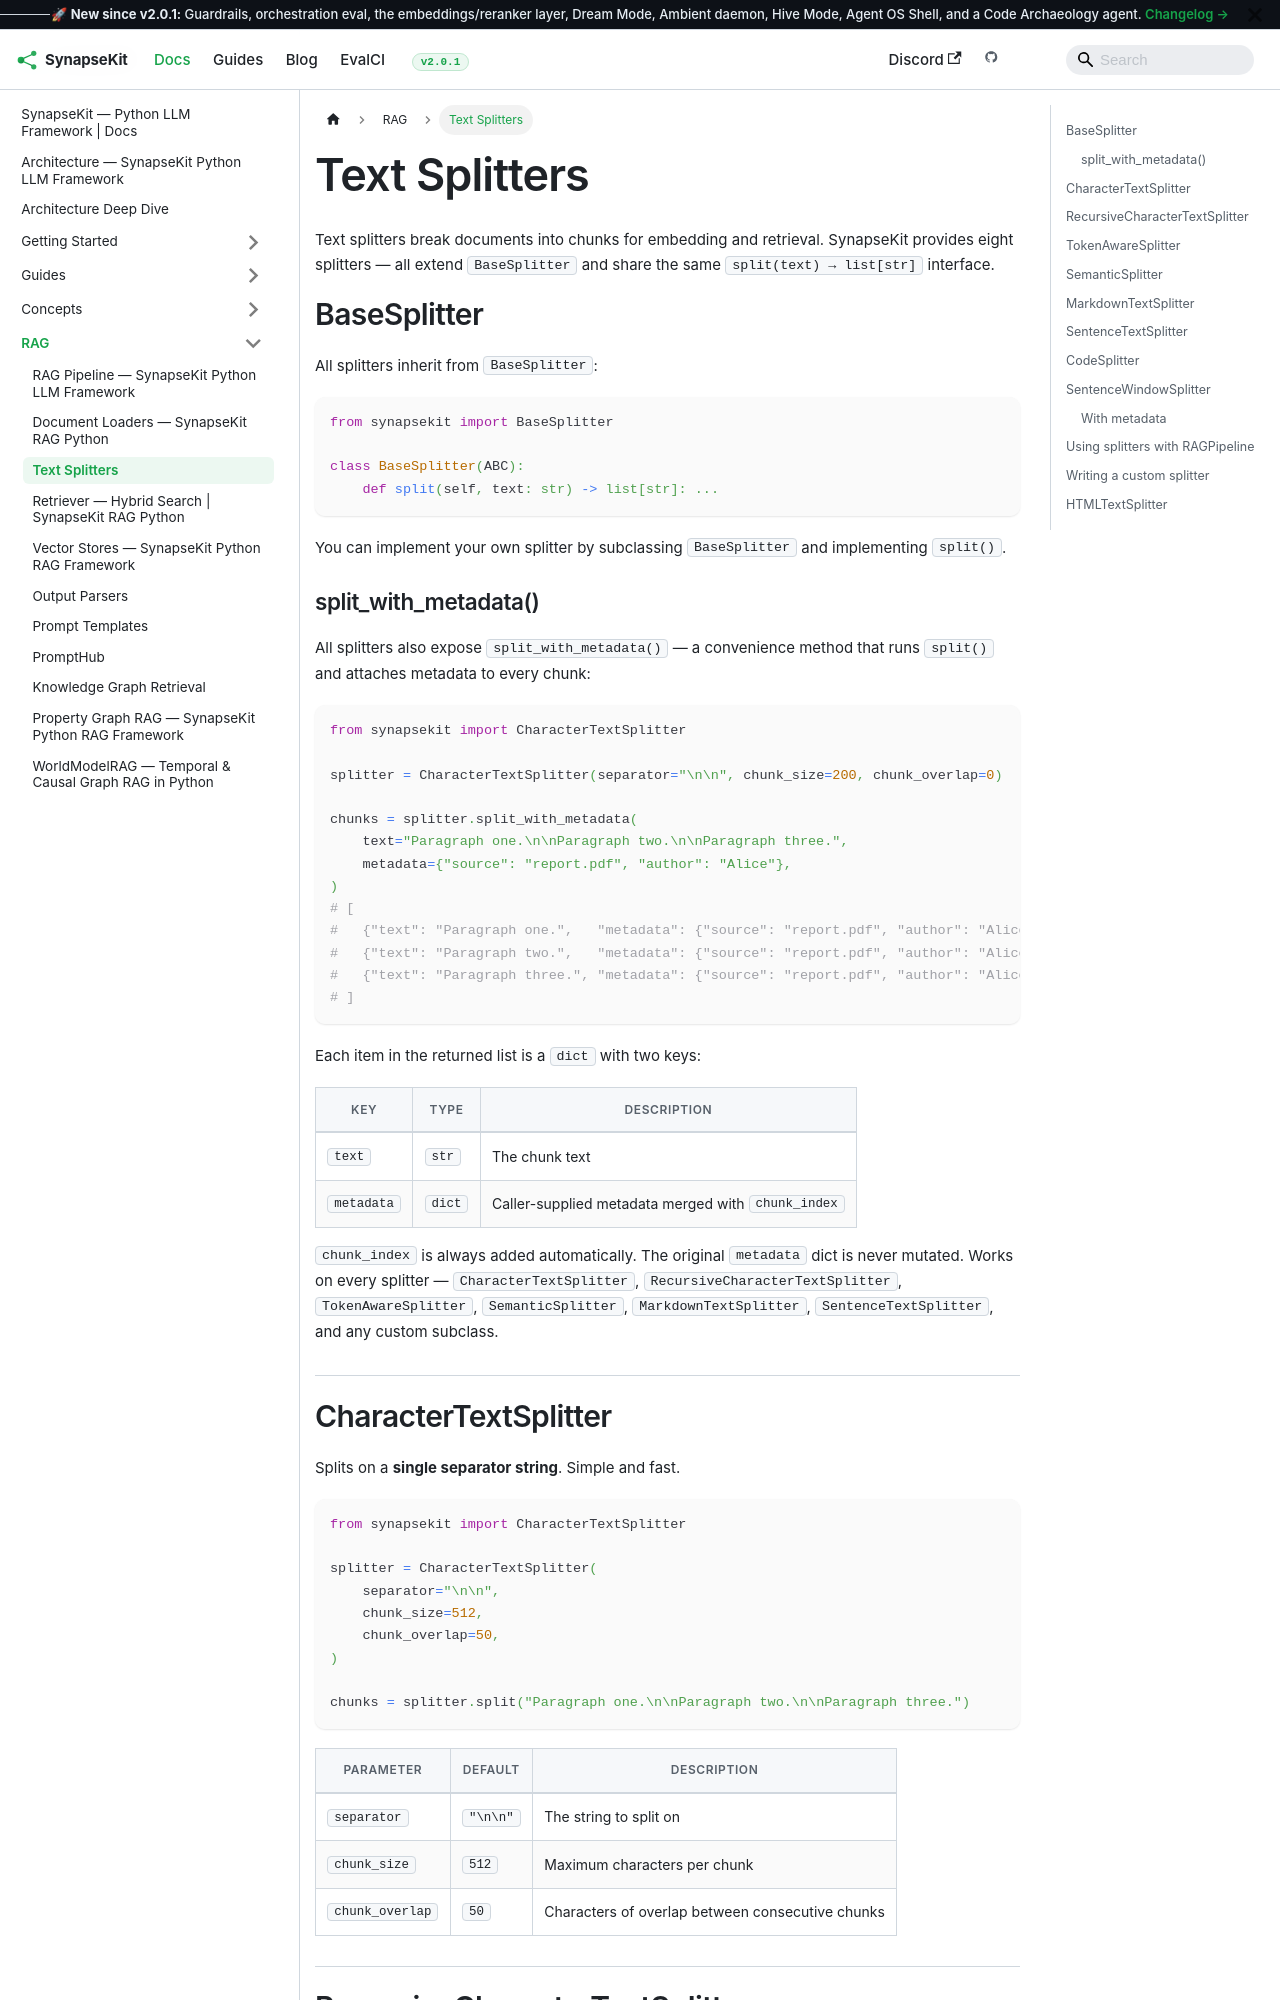

repository: SynapseKit/synapsekit-docs · page: docs/rag/splitter/index.html · generator: docusaurus

---
sidebar_position: 3
---

# Text Splitters

Text splitters break documents into chunks for embedding and retrieval. SynapseKit provides eight splitters — all extend `BaseSplitter` and share the same `split(text) → list[str]` interface.

## BaseSplitter

All splitters inherit from `BaseSplitter`:

```python
from synapsekit import BaseSplitter

class BaseSplitter(ABC):
    def split(self, text: str) -> list[str]: ...
```

You can implement your own splitter by subclassing `BaseSplitter` and implementing `split()`.

### split_with_metadata()

All splitters also expose `split_with_metadata()` — a convenience method that runs `split()` and attaches metadata to every chunk:

```python
from synapsekit import CharacterTextSplitter

splitter = CharacterTextSplitter(separator="\n\n", chunk_size=200, chunk_overlap=0)

chunks = splitter.split_with_metadata(
    text="Paragraph one.\n\nParagraph two.\n\nParagraph three.",
    metadata={"source": "report.pdf", "author": "Alice"},
)
# [
#   {"text": "Paragraph one.",   "metadata": {"source": "report.pdf", "author": "Alice", "chunk_index": 0}},
#   {"text": "Paragraph two.",   "metadata": {"source": "report.pdf", "author": "Alice", "chunk_index": 1}},
#   {"text": "Paragraph three.", "metadata": {"source": "report.pdf", "author": "Alice", "chunk_index": 2}},
# ]
```

Each item in the returned list is a `dict` with two keys:

| Key | Type | Description |
|---|---|---|
| `text` | `str` | The chunk text |
| `metadata` | `dict` | Caller-supplied metadata merged with `chunk_index` |

`chunk_index` is always added automatically. The original `metadata` dict is never mutated. Works on every splitter — `CharacterTextSplitter`, `RecursiveCharacterTextSplitter`, `TokenAwareSplitter`, `SemanticSplitter`, `MarkdownTextSplitter`, `SentenceTextSplitter`, and any custom subclass.
